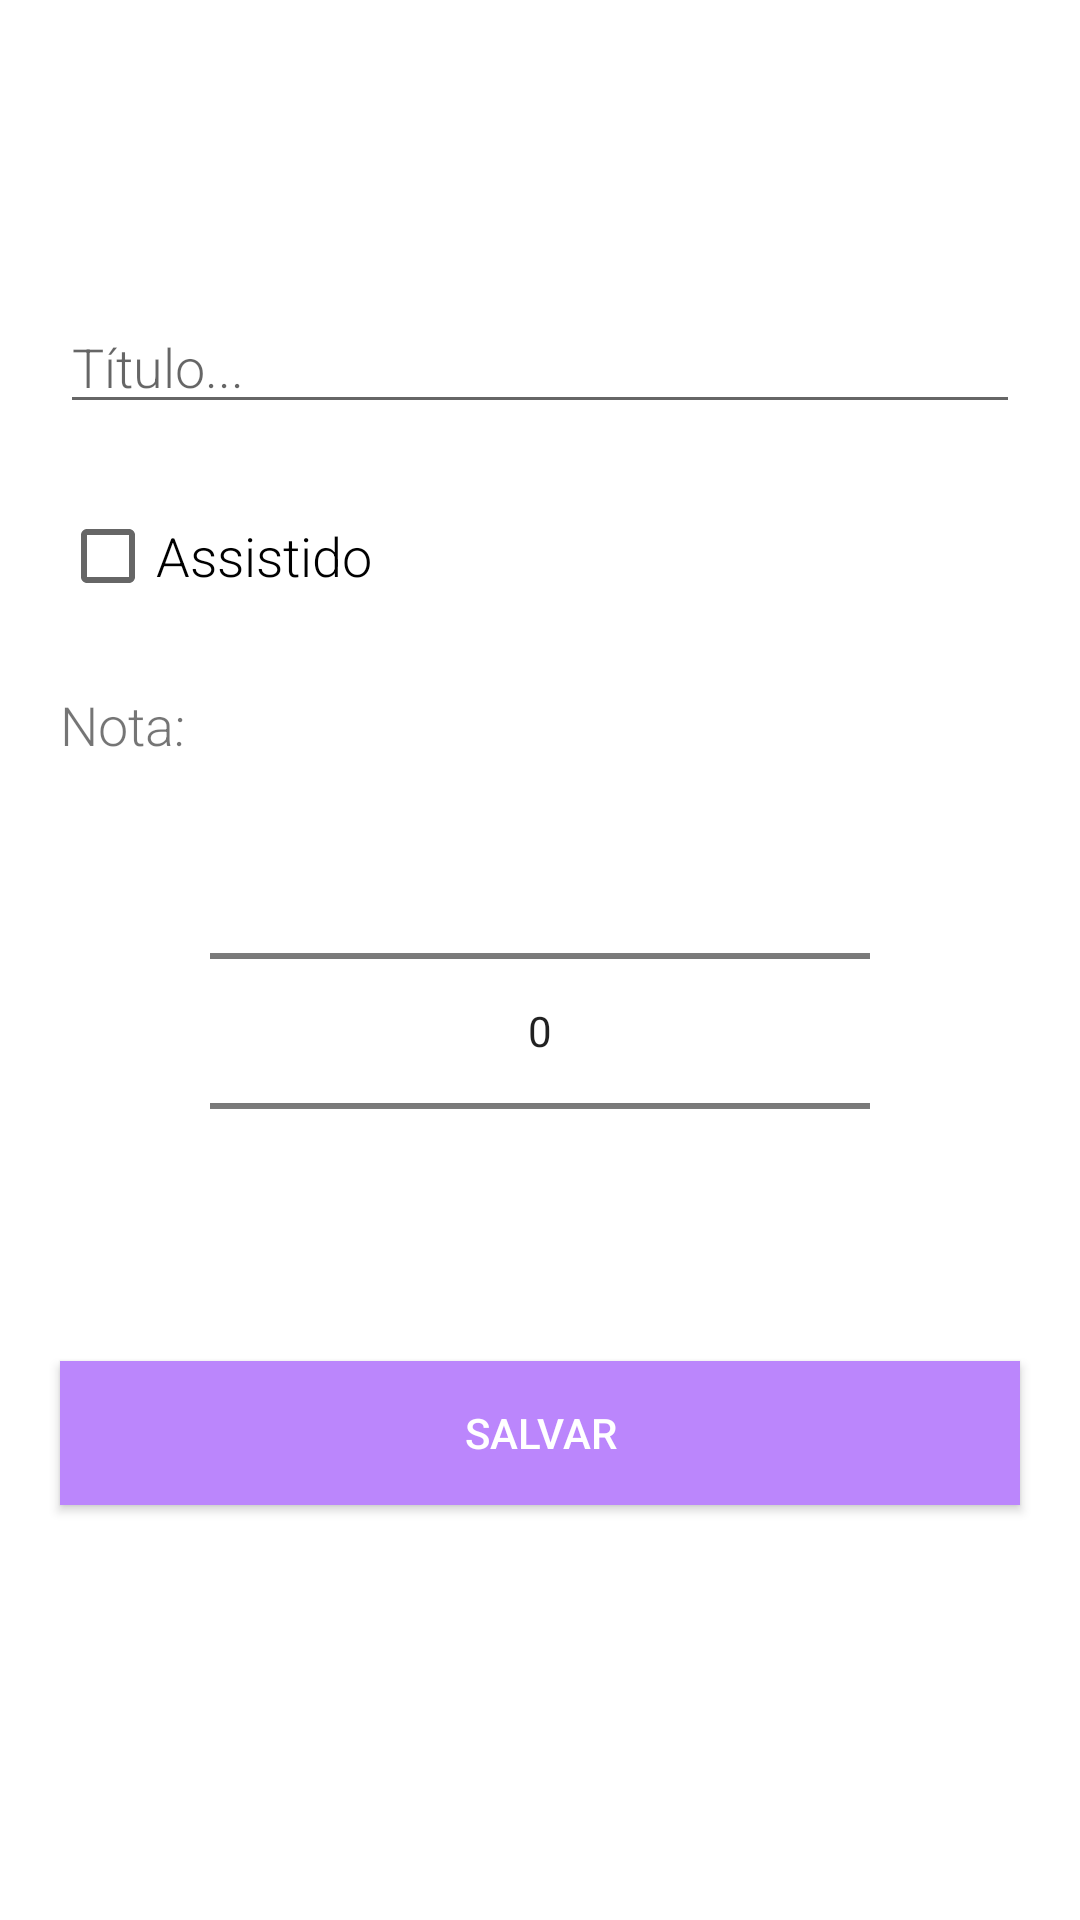

Write the Android layout XML for this screen, with the resource values it uses.
<!-- AndroidManifest.xml: activity theme Theme.TrabalhoFinal -->
<!-- res/layout/activity_form.xml -->
<?xml version="1.0" encoding="utf-8"?>
<LinearLayout xmlns:android="http://schemas.android.com/apk/res/android"
    android:orientation="vertical"
    android:layout_width="match_parent"
    android:layout_height="match_parent">

    <EditText
        android:id="@+id/edit_titulo"
        android:layout_width="match_parent"
        android:layout_height="wrap_content"
        android:layout_marginRight="@dimen/big_padding"
        android:layout_marginLeft="@dimen/big_padding"
        android:layout_marginTop="100dp"
        android:fontFamily="sans-serif-light"
        android:hint="@string/hint_titulo"
        android:inputType="textAutoComplete"
        android:textSize="18sp" />

    <CheckBox
        android:id="@+id/check_assistido"
        android:layout_width="match_parent"
        android:layout_height="wrap_content"
        android:text="Assistido"
        android:layout_margin="@dimen/big_padding"
        android:fontFamily="sans-serif-light"
        android:textSize="18sp"/>

    <TextView
        android:layout_width="match_parent"
        android:layout_height="wrap_content"
        android:layout_marginRight="@dimen/big_padding"
        android:layout_marginLeft="@dimen/big_padding"
        android:fontFamily="sans-serif-light"
        android:text="Nota:"
        android:inputType="textAutoComplete"
        android:textSize="18sp" />

    <NumberPicker
        android:id="@+id/edit_nota"
        android:layout_width="match_parent"
        android:layout_height="wrap_content"
        android:fontFamily="sans-serif-light"
        android:hint="@string/hint_nota"
        android:inputType="numberDecimal"
        android:layout_marginLeft="70dp"
        android:layout_marginRight="70dp"
        android:textSize="18sp" />

    <Button
        android:id="@+id/button_save"
        android:layout_width="match_parent"
        android:layout_height="wrap_content"
        android:background="@color/purple_200"
        android:text="@string/button_save"
        android:layout_margin="@dimen/big_padding"
        android:textColor="@color/white" />

</LinearLayout>
<!-- resources referenced by this layout -->
<resources>
  <dimen name="big_padding">20dp</dimen>
  <string name="button_save">Salvar</string>
  <string name="hint_nota">Nota...</string>
  <string name="hint_titulo">Título...</string>
  <style name="Theme.TrabalhoFinal" parent="Theme.MaterialComponents.DayNight.DarkActionBar">
          
          <item name="colorPrimary">@color/purple_500</item>
          <item name="colorPrimaryVariant">@color/purple_700</item>
          <item name="colorOnPrimary">@color/white</item>
          
          <item name="colorSecondary">@color/teal_200</item>
          <item name="colorSecondaryVariant">@color/teal_700</item>
          <item name="colorOnSecondary">@color/black</item>
          
          <item name="android:statusBarColor" tools:targetApi="l">?attr/colorPrimary</item>
          
          <item name="actionBarStyle">@style/MyActionBar</item>
          <item name="android:actionBarStyle">@style/MyActionBar</item>
      </style>
  <style name="MyActionBar" parent="Theme.MaterialComponents.DayNight.DarkActionBar">
          <item name="android:background">@color/teal_700</item>
          <item name="background">@color/teal_700</item>
      </style>
  <!-- not gathered from this repository: default colours our renderer supplied (Android Studio template values) -->
  <color name="purple_200">#FFBB86FC</color>
  <color name="purple_500">#FF6200EE</color>
  <color name="purple_700">#FF3700B3</color>
  <color name="teal_200">#FF03DAC5</color>
  <color name="teal_700">#FF018786</color>
  <color name="black">#FF000000</color>
  <color name="white">#FFFFFFFF</color>
</resources>
